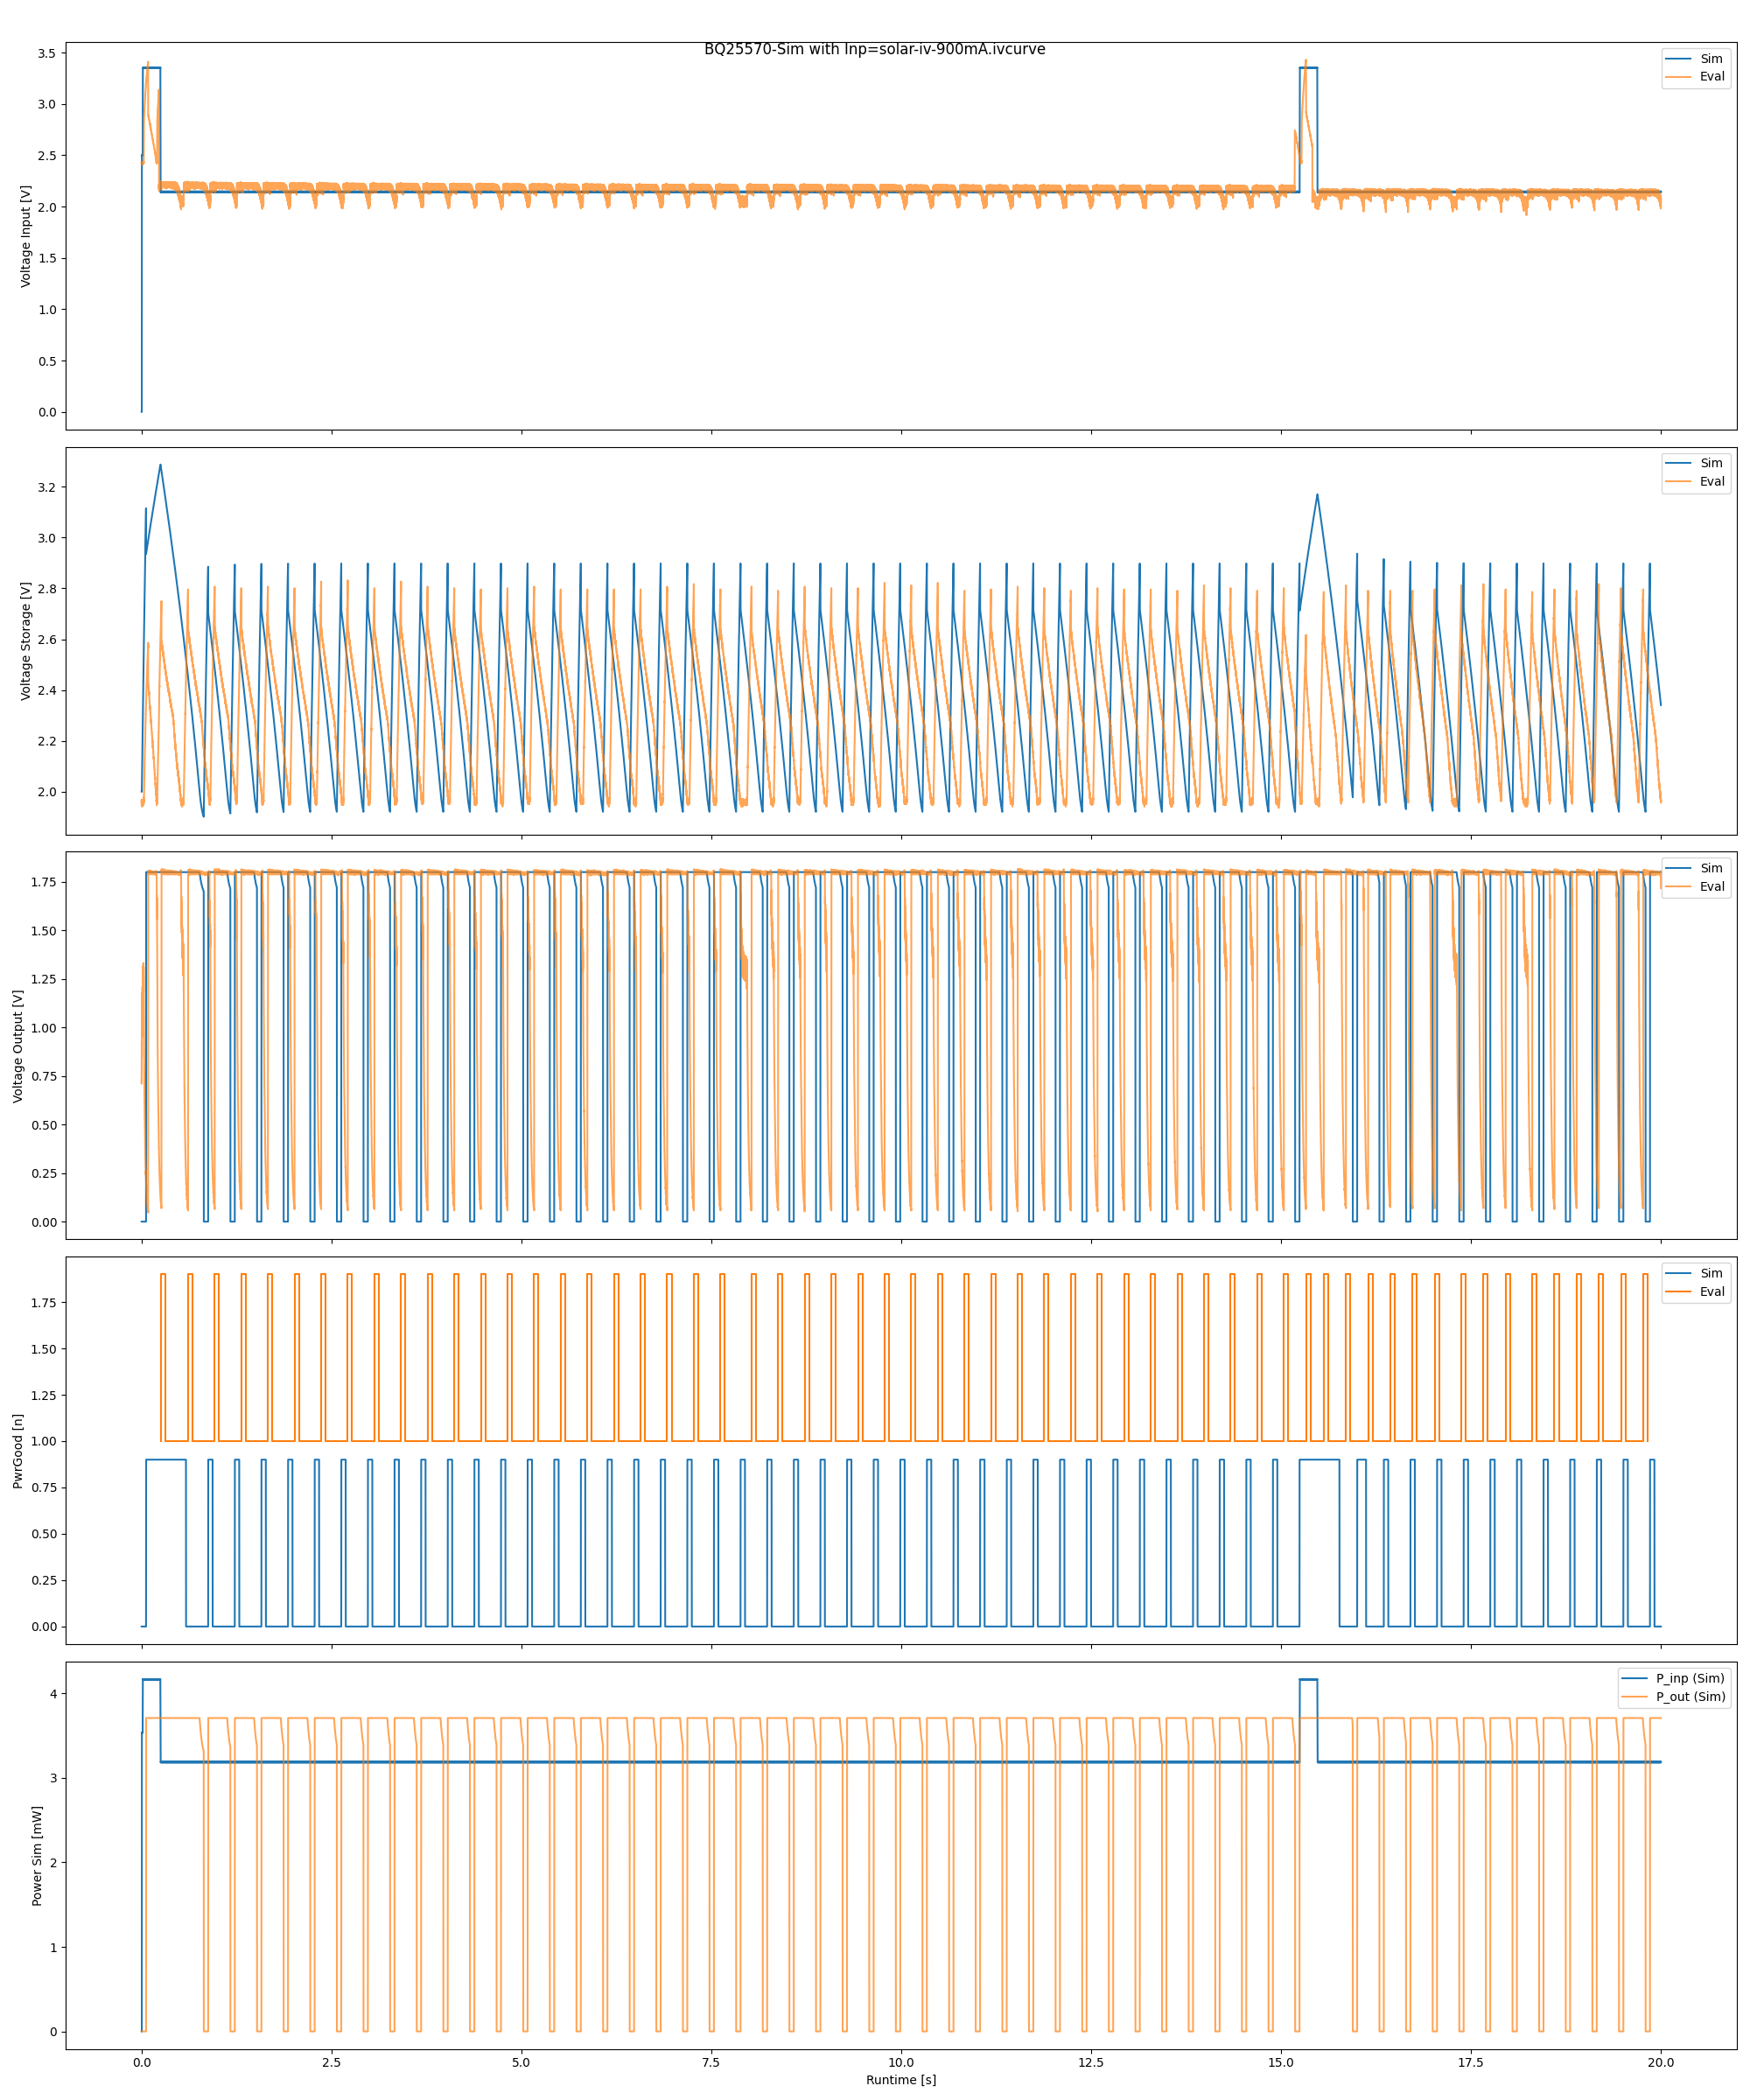

Source code (Python):
from pathlib import Path

from shepherd_core.vsource import ResistiveTarget
from matplotlib import pyplot as plt
import pandas as pd

from bq_shepherd import simulate_source

# config - mainly for sim
path_there = Path(__file__).parent / "bq-characteristics"
path_input = path_there / "solar-iv-900mA.ivcurve.csv"
target = ResistiveTarget(R_Ohm=983, controlled=False)
eval_runtime = 20

# open eval-data
eval_stats = pd.read_pickle(path_there / "R1k, LED 900mA.analog.pickle", compression="zstd")
eval_pwrgd = pd.read_pickle(path_there / "R1k, LED 900mA.digital.pickle", compression="zstd")
# allow visualisation for digital data
eval_d2 = eval_pwrgd.iloc[:-1, :]
eval_d2["Time [s]"] = eval_pwrgd["Time [s]"].iloc[1:].reset_index(drop=True) - 10e-9
eval_pwrgd = pd.concat([eval_pwrgd, eval_d2], axis=0, ignore_index=True).sort_values(by=["Time [s]"]).reset_index(drop=True)

# run simulation
sim_stats = simulate_source(
    target=target,
    path_ivcurve=path_input,
    runtime=eval_runtime,
    # path_output=file_output,
)

# Align data
# sim_stats["time"] = sim_stats["time"] + 21.45
eval_stats["Time [s]"] = eval_stats["Time [s]"] - 21.48
eval_pwrgd["Time [s]"] = eval_pwrgd["Time [s]"] - 21.48

# shorten timeframe
eval_runtime = min(eval_runtime, sim_stats["time"].max())
eval_stats = eval_stats.loc[eval_stats["Time [s]"] <= eval_runtime]
eval_stats = eval_stats.loc[eval_stats["Time [s]"] >= 0.0]
eval_pwrgd = eval_pwrgd.loc[eval_pwrgd["Time [s]"] <= eval_runtime]
eval_pwrgd = eval_pwrgd.loc[eval_pwrgd["Time [s]"] >= 0.0]
sim_stats = sim_stats.loc[sim_stats["time"] <= eval_runtime]
sim_stats = sim_stats.loc[sim_stats["time"] >= 0.0]

# Visualize
fig, axs = plt.subplots(5, 1, sharex="all", figsize=(20, 4 * 6), layout="tight")
fig.suptitle(f"BQ25570-Sim with Inp={path_input.stem}") #, E={e_out_Ws} Ws")
axs[0].set_ylabel("Voltage Input [V]")
axs[0].plot(sim_stats["time"], sim_stats["V_inp"])
axs[0].plot(eval_stats["Time [s]"], eval_stats["V_IN"],alpha=0.7)
axs[0].legend(["Sim", "Eval"], loc="upper right")

axs[1].set_ylabel("Voltage Storage [V]")
axs[1].plot(sim_stats["time"], sim_stats["V_cap"])
axs[1].plot(eval_stats["Time [s]"], eval_stats["V_BAT"],alpha=0.7)
axs[1].legend(["Sim", "Eval"], loc="upper right")

axs[2].set_ylabel("Voltage Output [V]")
axs[2].plot(sim_stats["time"], sim_stats["V_out"])
axs[2].plot(eval_stats["Time [s]"], eval_stats["V_OUT"],alpha=0.7)
axs[2].legend(["Sim", "Eval"], loc="upper right")

axs[3].set_ylabel("PwrGood [n]")
axs[3].plot(sim_stats["time"], 0.9 * sim_stats["PwrGood"])
axs[3].plot(eval_pwrgd["Time [s]"], 0.9 * eval_pwrgd["BAT_OK"] + 1.0)
axs[3].legend(["Sim", "Eval"], loc="upper right")

axs[4].set_ylabel("Power Sim [mW]")
axs[4].plot(sim_stats["time"], sim_stats["P_inp"])
axs[4].plot(sim_stats["time"], sim_stats["P_out"],alpha=0.7)
axs[4].legend(["P_inp (Sim)", "P_out (Sim)"], loc="upper right")

axs[4].set_xlabel("Runtime [s]")

for ax in axs:
    # deactivates offset-creation for ax-ticks
    ax.get_yaxis().get_major_formatter().set_useOffset(False)
    ax.get_xaxis().get_major_formatter().set_useOffset(False)

plt.savefig(Path(__file__).with_suffix(".png"))
plt.close(fig)
plt.clf()

print(f"PowerGood - Ratio: {sim_stats["PwrGood"].sum() / sim_stats["PwrGood"].shape[0]:.3f}")
